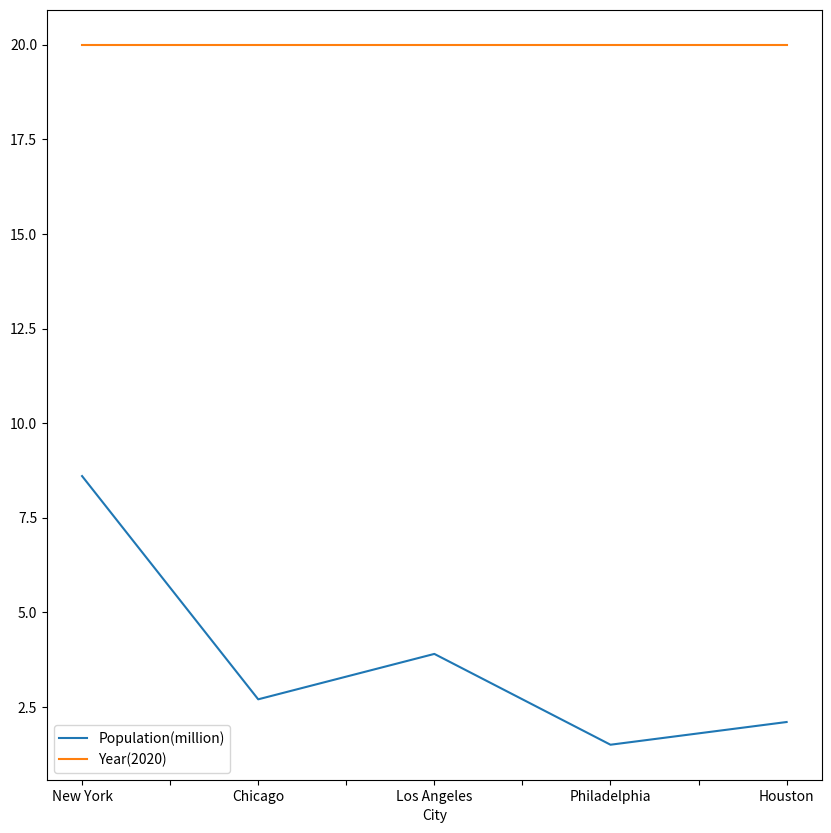

Recreate this plot in Python.
import pandas as pd
import matplotlib.pyplot as mp
 
# data to be plotted
data = [["New York", 8.6, 20],
        ["Chicago", 2.7, 20],
        ["Los Angeles", 3.9, 20],
        ["Philadelphia", 1.5, 20],
        ["Houston", 2.1, 20]]
 
# form dataframe from data
df = pd.DataFrame(data, columns=["City", "Population(million)", "Year(2020)"])
 
# plot multiple columns such as population and year from dataframe
df.plot(x="City", y=["Population(million)", "Year(2020)"],
        kind="line", figsize=(10, 10))
 
# display plot
mp.show()